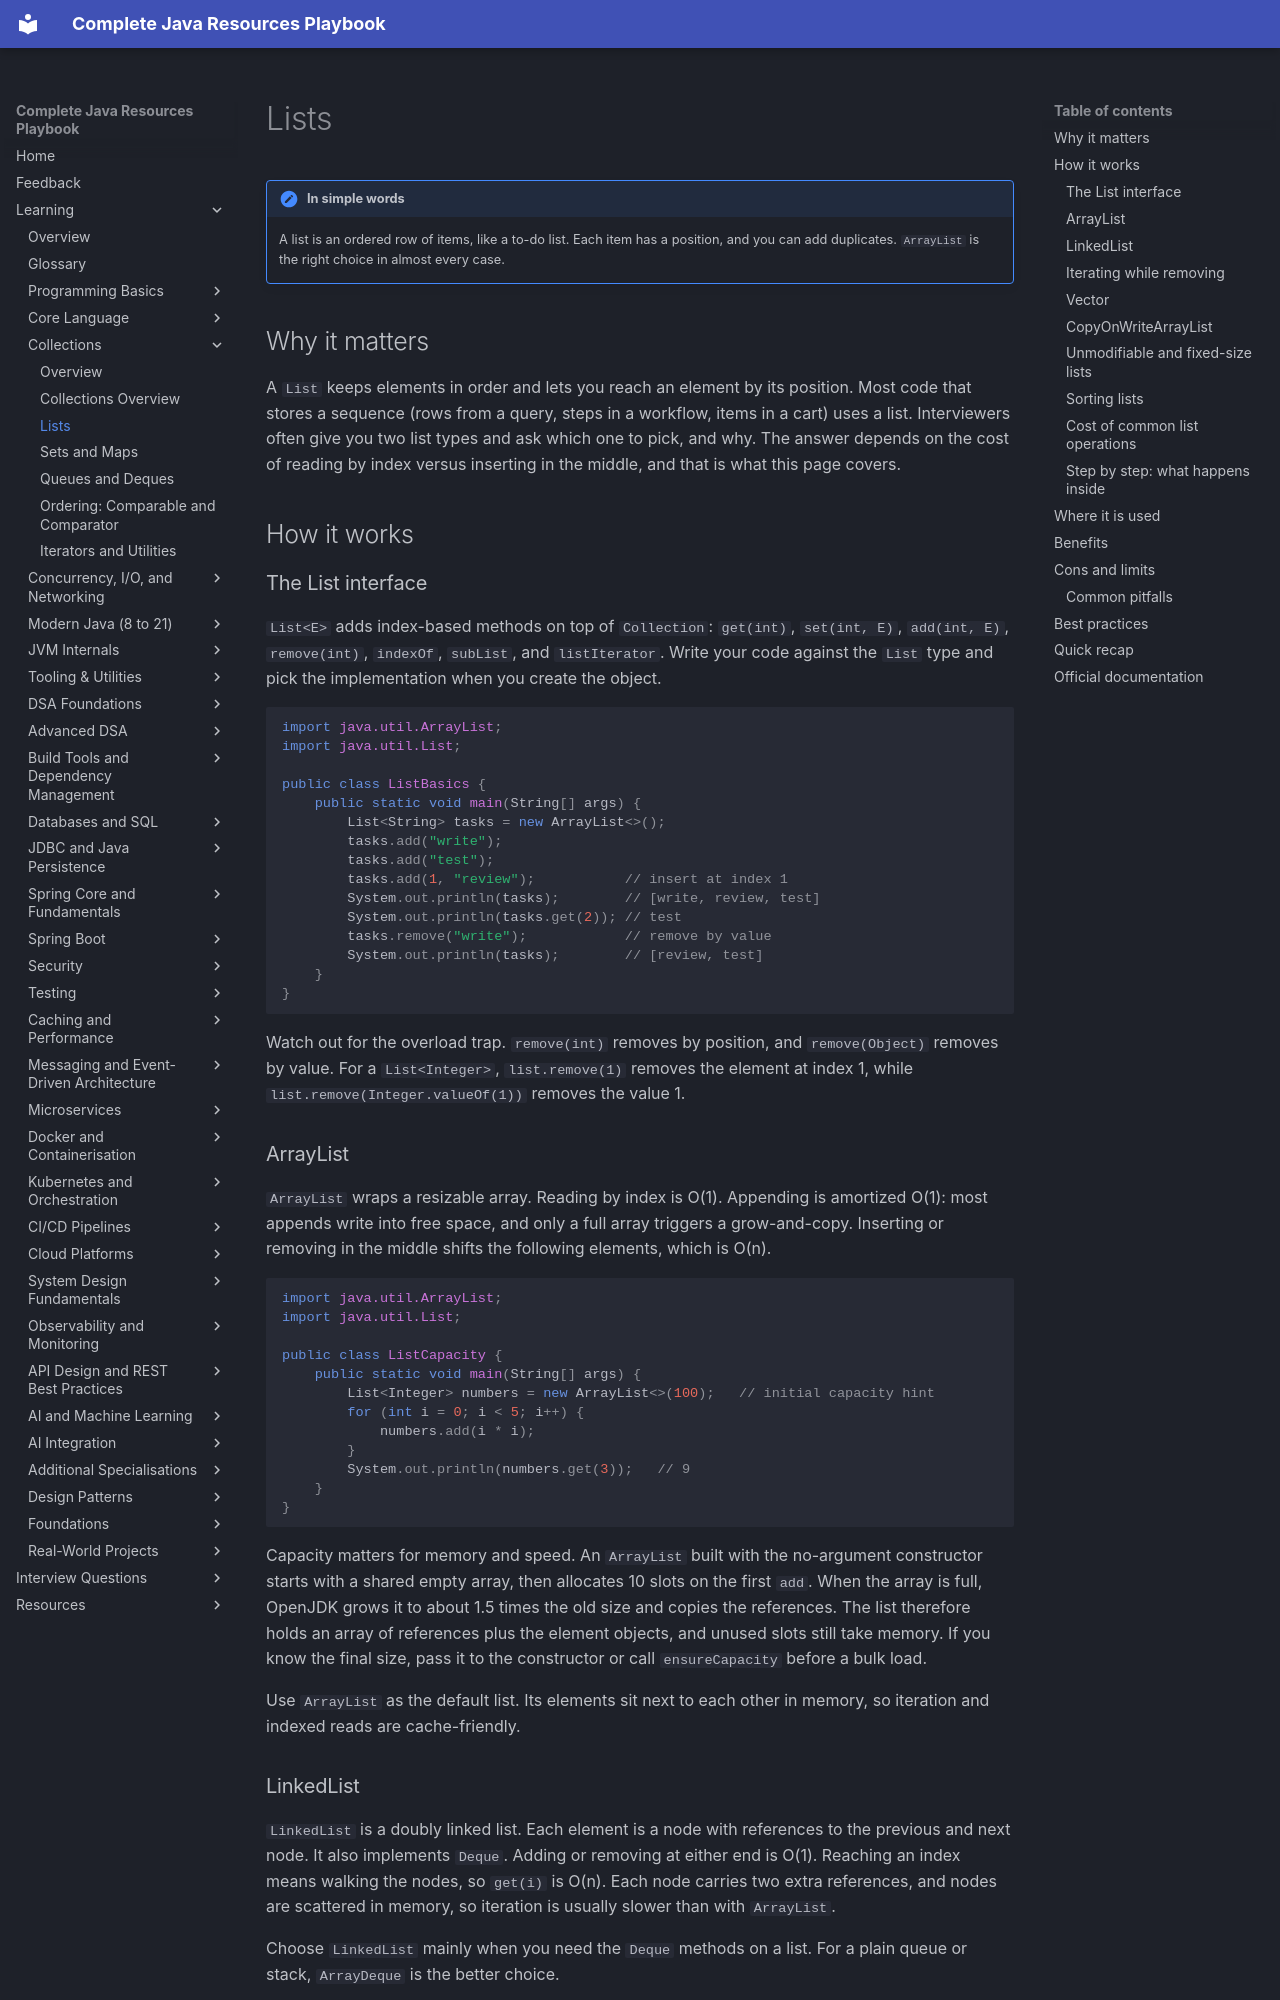

repository: AthiraMohan14/Complete-Java-Resource-PlayBook · page: learning/02b-collections/lists/index.html · generator: mkdocs

# Lists

!!! note "In simple words"
    A list is an ordered row of items, like a to-do list. Each item has a position, and you can add duplicates. `ArrayList` is the right choice in almost every case.

## Why it matters

A `List` keeps elements in order and lets you reach an element by its position. Most code that stores a sequence (rows from a query, steps in a workflow, items in a cart) uses a list. Interviewers often give you two list types and ask which one to pick, and why. The answer depends on the cost of reading by index versus inserting in the middle, and that is what this page covers.

## How it works

### The List interface

`List<E>` adds index-based methods on top of `Collection`: `get(int)`, `set(int, E)`, `add(int, E)`, `remove(int)`, `indexOf`, `subList`, and `listIterator`. Write your code against the `List` type and pick the implementation when you create the object.

```java
import java.util.ArrayList;
import java.util.List;

public class ListBasics {
    public static void main(String[] args) {
        List<String> tasks = new ArrayList<>();
        tasks.add("write");
        tasks.add("test");
        tasks.add(1, "review");           // insert at index 1
        System.out.println(tasks);        // [write, review, test]
        System.out.println(tasks.get(2)); // test
        tasks.remove("write");            // remove by value
        System.out.println(tasks);        // [review, test]
    }
}
```

Watch out for the overload trap. `remove(int)` removes by position, and `remove(Object)` removes by value. For a `List<Integer>`, `list.remove(1)` removes the element at index 1, while `list.remove(Integer.valueOf(1))` removes the value 1.

### ArrayList

`ArrayList` wraps a resizable array. Reading by index is O(1). Appending is amortized O(1): most appends write into free space, and only a full array triggers a grow-and-copy. Inserting or removing in the middle shifts the following elements, which is O(n).

```java
import java.util.ArrayList;
import java.util.List;

public class ListCapacity {
    public static void main(String[] args) {
        List<Integer> numbers = new ArrayList<>(100);   // initial capacity hint
        for (int i = 0; i < 5; i++) {
            numbers.add(i * i);
        }
        System.out.println(numbers.get(3));   // 9
    }
}
```

Capacity matters for memory and speed. An `ArrayList` built with the no-argument constructor starts with a shared empty array, then allocates 10 slots on the first `add`. When the array is full, OpenJDK grows it to about 1.5 times the old size and copies the references. The list therefore holds an array of references plus the element objects, and unused slots still take memory. If you know the final size, pass it to the constructor or call `ensureCapacity` before a bulk load.

Use `ArrayList` as the default list. Its elements sit next to each other in memory, so iteration and indexed reads are cache-friendly.
